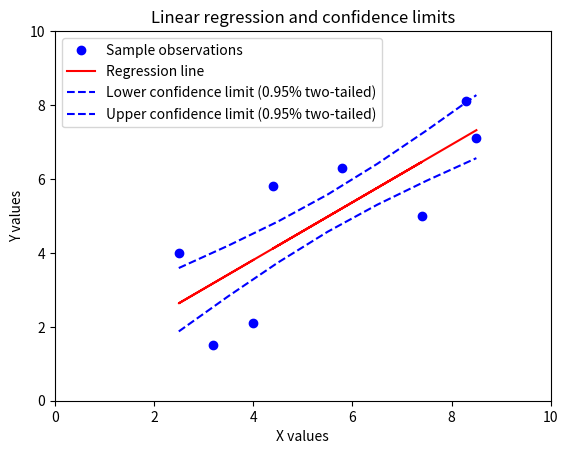
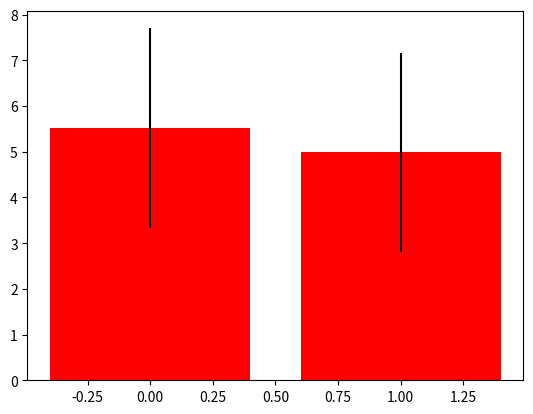

Here is the Python script that generated these plots, in order: (Note: this script raises an exception after producing the figures.)
import numpy as np
import matplotlib.pyplot as plt
import scipy.stats as stats
from scipy.stats import t as tstat

def ste(_x):
    return stats.sem(_x, axis=None, ddof=(len(_x)-1.))

def regression(x, y, visualize=True, print_stats=True, p=0.95, two_tailed=True, extent=None):
    slope, intercept, r_value, p_value, std_err = stats.linregress(x, y)
    
    print('p={0}, r={1}, y={2}*x+{3}, ste={4}'.format(p_value, r_value, slope, intercept, std_err))
    
    mean_x = np.mean(x)
    n = len(x)
    p_tailed = p
    if two_tailed:
        p_tailed = p + ((1. - p) / 2.)
    t = tstat.ppf(p_tailed, n - 1.)
    s_err = ste(y)
    
    z = np.polyfit(x,y,1)
    p_x = np.arange(np.min(x),np.max(x)+1,1)
    
    confs = t * np.sqrt((s_err/(n-2))*(1.0/n + (np.power((p_x-mean_x),2)/((np.sum(np.power(x,2)))-n*(np.power(mean_x,2))))))
    
    p_y = z[0]*p_x+z[0]

    lower = p_y - abs(confs)
    upper = p_y + abs(confs)
    
    c_x = x
    c_y = [slope * i + intercept for i in x]

    if visualize:
        plt.xlabel('X values')
        plt.ylabel('Y values')
        plt.title('Linear regression and confidence limits')

        plt.plot(x,y,'bo',label='Sample observations')
        plt.plot(c_x,c_y,'r-',label='Regression line')

        tail = 'one-tailed'
        if two_tailed:
            tail = 'two-tailed'

        plt.plot(p_x,lower,'b--',label='Lower confidence limit ({0}% {1})'.format(p, tail))
        plt.plot(p_x,upper,'b--',label='Upper confidence limit ({0}% {1})'.format(p, tail))

        if extent is None:
            extent = [[min(x), max(x)], [min(y), max(y)]]
        plt.xlim(*extent[0])
        plt.ylim(*extent[1])

        plt.legend(loc=0)
        leg = plt.gca().get_legend()
        ltext = leg.get_texts()
        plt.setp(ltext, fontsize=10)

        plt.show()

# example data
x = np.array([4.0,2.5,3.2,5.8,7.4,4.4,8.3,8.5])
y = np.array([2.1,4.0,1.5,6.3,5.0,5.8,8.1,7.1])
regression(x, y, extent=[[0, 10], [0, 10]])

import numpy as np
import matplotlib.pyplot as plt
import scipy.stats

def t_test(a, b, visualize=True, print_stats=True):
    t, p = scipy.stats.ttest_ind(a, b, equal_var=False)
    
    print('t={0}, p={1}'.format(t, p))
    
    n_a = len(a)
    n_b = len(b)
    mean_a = np.mean(a)
    mean_b = np.mean(b)
    ste_a = ste(a)
    ste_b = ste(b)

    fig, ax = plt.subplots()
    rects1 = ax.bar(np.arange(2), (mean_a, mean_b), 0.8, color='r', yerr=(ste_a, ste_b))

    plt.show()

t_test(x, y)

import statsmodels.sandbox.stats.multicomp as multi

def multiple_compare_columns(a, b, a_cols, b_cols, p=0.95):
    '''
    From: http://www.statsmodels.org/devel/generated/statsmodels.sandbox.stats.multicomp.multipletests.html#statsmodels.sandbox.stats.multicomp.multipletests
    `bonferroni` : one-step correction
    `sidak` : one-step correction
    `holm-sidak` : step down method using Sidak adjustments
    `holm` : step-down method using Bonferroni adjustments
    `simes-hochberg` : step-up method  (independent)
    `hommel` : closed method based on Simes tests (non-negative)
    `fdr_bh` : Benjamini/Hochberg  (non-negative)
    `fdr_by` : Benjamini/Yekutieli (negative)
    `fdr_tsbh` : two stage fdr correction (non-negative)
    `fdr_tsbky` : two stage fdr correction (non-negative)
    '''
    
    reject, pvals, alphacSidak, alphacBonf = multi.multipletests([0.1, 0.12, 0.13, 0.04], alpha=0.05, method='simes-hochberg')
    
    return reject, pvals, alphacSidak, alphacBonf

multiple_compare_columns(0, 0, 0, 0)



